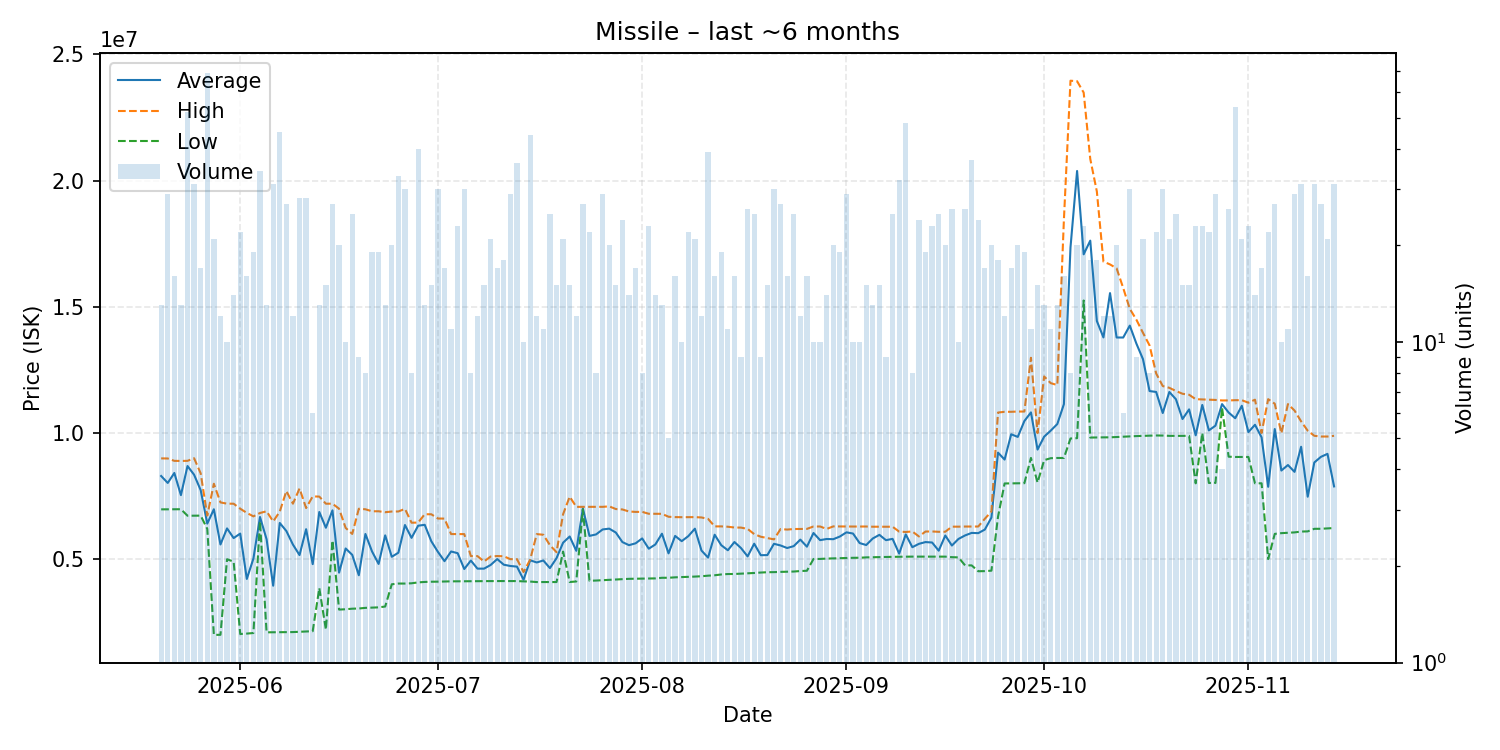

Source data for this figure (header and first rows):
date, average, highest, lowest, order_count, volume
2025-05-20, 8295615, 8993500, 6974000, 13, 13
2025-05-21, 8019759, 8990000, 6976000, 11, 29
2025-05-22, 8415875, 8896000, 6977500, 11, 16
2025-05-23, 7537846, 8892500, 6979000, 10, 13
2025-05-24, 8690846, 8896500, 6721000, 27, 52
2025-05-25, 8345387, 8999500, 6721000, 24, 31
2025-05-26, 7734176, 8399000, 6725000, 14, 17
2025-05-27, 6409478, 6727000, 6200000, 24, 69
2025-05-28, 6977571, 7989000, 2000000, 17, 21
2025-05-29, 5582333, 7249500, 2002500, 11, 12
2025-05-30, 6219100, 7199000, 4997000, 10, 10
2025-05-31, 5835786, 7197500, 4901500, 14, 14
2025-06-01, 6013364, 7000000, 2035000, 21, 22
2025-06-02, 4216625, 6833000, 2051000, 15, 16
2025-06-03, 5023368, 6696500, 2074000, 18, 19
2025-06-04, 6671735, 6830000, 6500000, 26, 34
2025-06-05, 5790385, 6897500, 2101000, 10, 13
2025-06-06, 3948839, 6495000, 2104000, 17, 31
2025-06-07, 6434689, 6884000, 2106000, 31, 45
2025-06-08, 6116185, 7700000, 2109000, 25, 27
2025-06-09, 5578333, 7198500, 2111000, 12, 12
2025-06-10, 5161607, 7800000, 2122000, 23, 28
2025-06-11, 6188214, 7026000, 2132000, 25, 28
2025-06-12, 4804000, 7487000, 2146000, 6, 6
2025-06-13, 6869692, 7480000, 3852000, 11, 13
2025-06-14, 6245467, 7198000, 2209000, 15, 15
2025-06-15, 6934630, 7198000, 5739000, 21, 27
2025-06-16, 4464900, 6999000, 3002000, 16, 20
2025-06-17, 5423600, 6238000, 3016000, 10, 10
2025-06-18, 5170360, 6000000, 3037000, 20, 25
2025-06-19, 4362667, 6999000, 3045500, 8, 9
2025-06-20, 5998250, 6976500, 3070000, 8, 8
2025-06-21, 5308000, 6898000, 3079000, 18, 19
2025-06-22, 4811053, 6898000, 3090000, 13, 19
2025-06-23, 5943077, 6860500, 3123000, 10, 13
2025-06-24, 5093900, 6888000, 4005000, 17, 20
2025-06-25, 5256152, 6890000, 4034000, 21, 33
2025-06-26, 6352933, 6993500, 4033500, 19, 30
2025-06-27, 5844250, 6445000, 4044000, 8, 8
2025-06-28, 6326150, 6450000, 4080000, 18, 40
2025-06-29, 6361615, 6781000, 4097500, 13, 13
2025-06-30, 5709600, 6779000, 4106000, 14, 15
2025-07-01, 5290500, 6611500, 4109000, 16, 30
2025-07-02, 4921353, 6607000, 4117000, 10, 17
2025-07-03, 5304273, 5995000, 4121000, 10, 11
2025-07-04, 5237087, 5996000, 4122000, 20, 23
2025-07-05, 4609333, 5993000, 4124000, 15, 30
2025-07-06, 4945375, 5121500, 4127000, 8, 8
2025-07-07, 4625000, 5121500, 4128500, 11, 12
2025-07-08, 4624867, 4907000, 4129000, 14, 15
2025-07-09, 4769333, 5104000, 4131000, 17, 21
2025-07-10, 5003824, 5124000, 4133000, 13, 17
2025-07-11, 4780333, 5114500, 4132500, 18, 18
2025-07-12, 4729690, 5000000, 4132000, 23, 29
2025-07-13, 4704694, 5000000, 4132000, 18, 36
2025-07-14, 4184300, 4490000, 4120000, 10, 10
2025-07-15, 4955614, 4979000, 4113000, 26, 44
2025-07-16, 4869583, 5993000, 4093000, 9, 12
2025-07-17, 4948182, 5968000, 4095000, 11, 11
2025-07-18, 4645520, 5555000, 4093500, 13, 25
... 119 more rows
